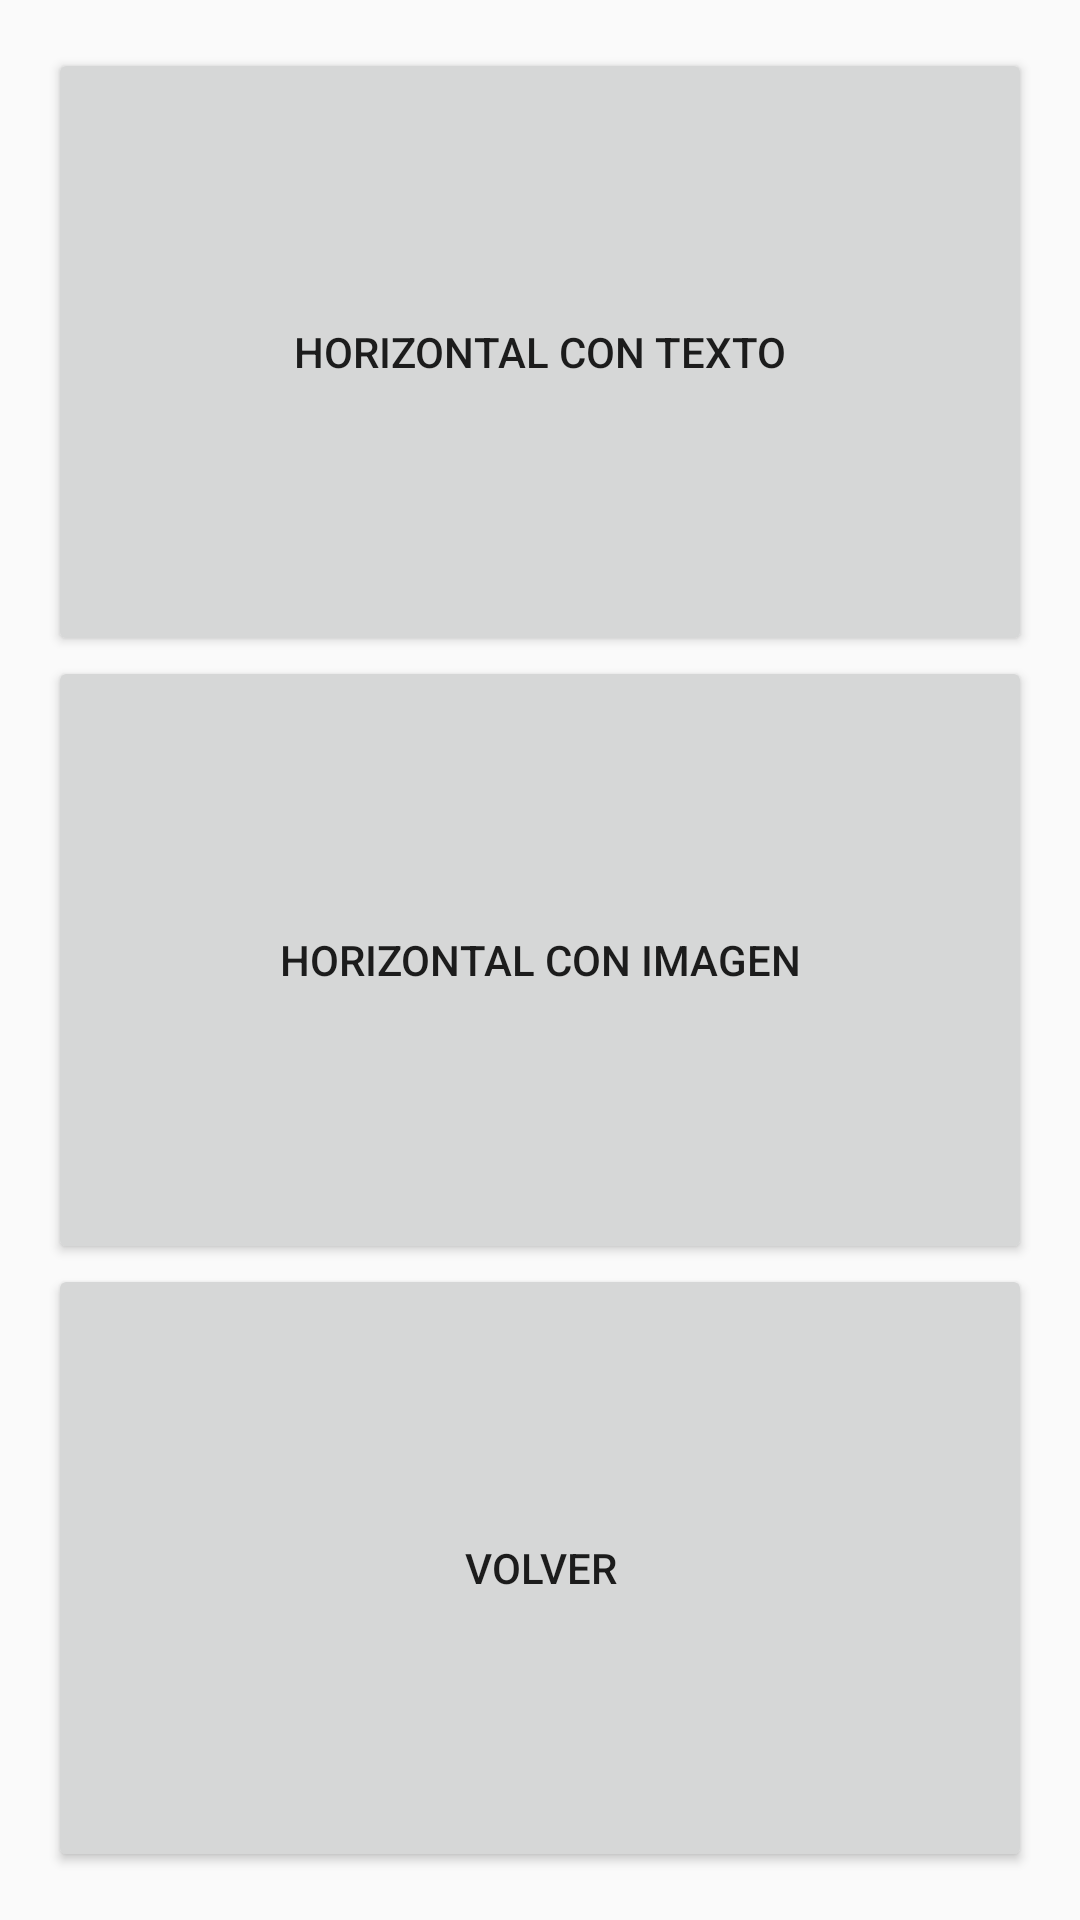

The Android layout XML behind this screen, and the referenced resources:
<!-- AndroidManifest.xml: application theme AppTheme -->
<!-- res/layout/activity_nuevo.xml -->
<LinearLayout xmlns:android="http://schemas.android.com/apk/res/android"
    xmlns:tools="http://schemas.android.com/tools" android:layout_width="match_parent"
    android:layout_height="match_parent" android:paddingLeft="@dimen/activity_horizontal_margin"
    android:paddingRight="@dimen/activity_horizontal_margin"
    android:paddingTop="@dimen/activity_vertical_margin"
    android:paddingBottom="@dimen/activity_vertical_margin"
    tools:context="almi.curso.agendacontactos.Nuevo"
    android:orientation="vertical">

    <Button
        android:id="@+id/conTexto"
        android:layout_width="match_parent"
        android:layout_height="match_parent"
        android:layout_weight="1"
        android:text="@string/conTexto"/>

    <Button
        android:id="@+id/conImagen"
        android:layout_width="match_parent"
        android:layout_height="match_parent"
        android:layout_weight="1"
        android:text="@string/conImagen"/>

    <Button
        android:id="@+id/nuevoBack"
        android:layout_width="match_parent"
        android:layout_height="match_parent"
        android:layout_weight="1"
        android:text="@string/nuevoBack"/>

</LinearLayout>
<!-- resources referenced by this layout -->
<resources>
  <dimen name="activity_horizontal_margin">16dp</dimen>
  <dimen name="activity_vertical_margin">16dp</dimen>
  <string name="conImagen">Horizontal con imagen</string>
  <string name="conTexto">Horizontal con texto</string>
  <string name="nuevoBack">Volver</string>
  <style name="AppTheme" parent="Theme.AppCompat.Light.DarkActionBar">
          
      </style>
</resources>
